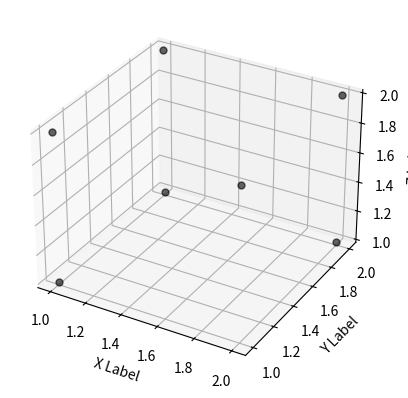

This figure's Python source:
import matplotlib.pyplot as plt
import numpy as np
from mpl_toolkits.mplot3d import Axes3D

fig = plt.figure()
ax = plt.axes(projection='3d')

ax.plot([1.], [1.], [1.], markerfacecolor='k', markeredgecolor='k', marker='o', markersize=5, alpha=0.6)
ax.plot([2.], [2.], [1.], markerfacecolor='k', markeredgecolor='k', marker='o', markersize=5, alpha=0.6)
ax.plot([1.], [1.], [2.], markerfacecolor='k', markeredgecolor='k', marker='o', markersize=5, alpha=0.6)
ax.plot([2.], [2.], [2.], markerfacecolor='k', markeredgecolor='k', marker='o', markersize=5, alpha=0.6)
ax.plot([1.], [2.], [1.], markerfacecolor='k', markeredgecolor='k', marker='o', markersize=5, alpha=0.6)
ax.plot([1.], [2.], [2.], markerfacecolor='k', markeredgecolor='k', marker='o', markersize=5, alpha=0.6)
ax.plot([2.], [1.], [2.], markerfacecolor='k', markeredgecolor='k', marker='o', markersize=5, alpha=0.6)


ax.set_xlabel('X Label')
ax.set_ylabel('Y Label')
ax.set_zlabel('Z Label')

plt.show()
